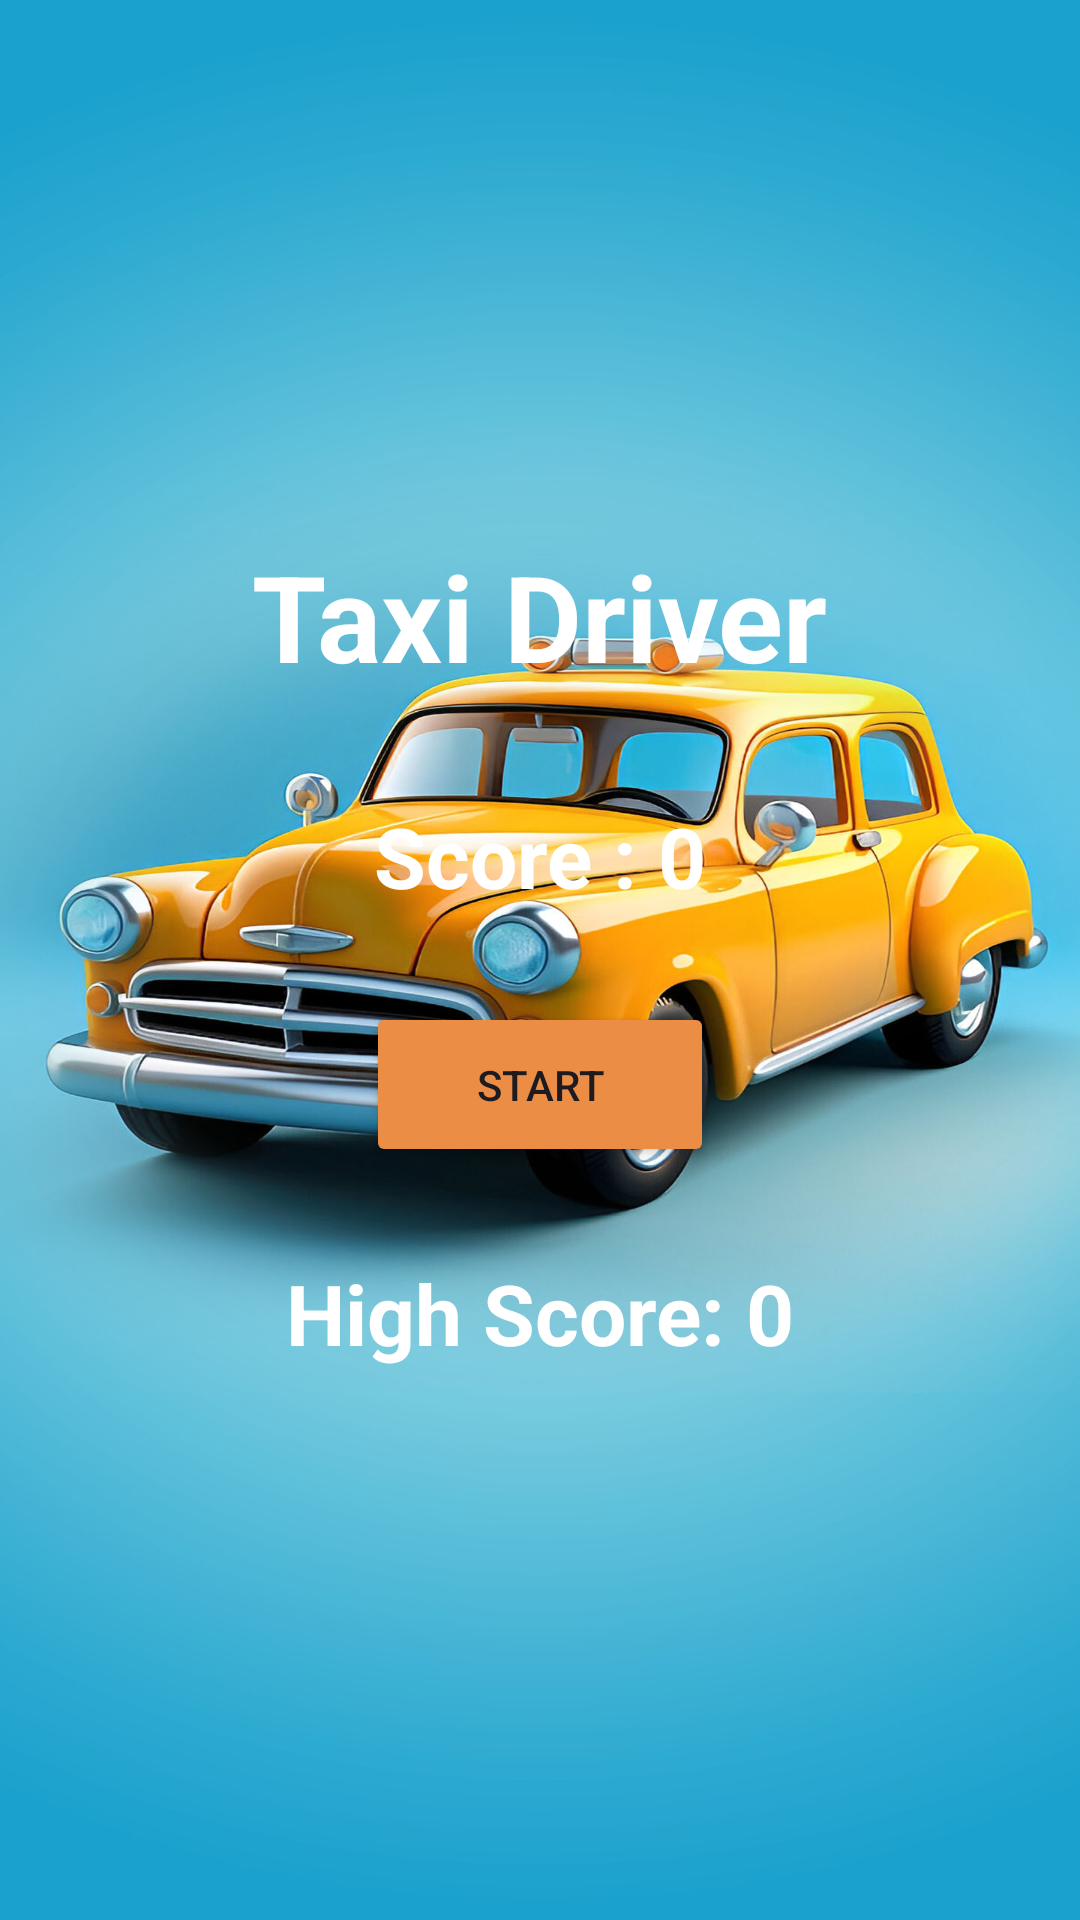

Write the Android layout XML for this screen, with the resource values it uses.
<!-- AndroidManifest.xml: application theme Theme.MAD_Car_Game -->
<!-- res/layout/activity_main.xml -->
<?xml version="1.0" encoding="utf-8"?>
<LinearLayout
    xmlns:android="http://schemas.android.com/apk/res/android"
    xmlns:app="http://schemas.android.com/apk/res-auto"
    xmlns:tools="http://schemas.android.com/tools"
    android:id="@+id/rootLayout"
    android:layout_width="fill_parent"
    android:layout_height="fill_parent"
    android:background="@drawable/pixel"
    android:gravity="center"
    android:orientation="vertical"
    tools:context=".MainActivity">



  <ImageView
      android:layout_width="wrap_content"
      android:layout_height="wrap_content"
      android:id="@+id/shapes"

      />


  <TextView
      android:id="@+id/head"
      android:layout_width="307dp"
      android:layout_height="73dp"
      android:text="Taxi Driver"
      android:layout_marginTop="10dp"
      android:textAlignment="center"
      android:textColor="#FFFFFF"
      android:textSize="40sp"
      android:textStyle="bold" />

  <TextView
      android:id="@+id/score"
      android:layout_width="match_parent"
      android:layout_height="wrap_content"
      android:layout_margin="15dp"
      android:text="Score : 0"
      android:textAlignment="center"
      android:textColor="#FFFFFF"
      android:textSize="28sp"
      android:textStyle="bold" />

  <Button
      android:id="@+id/goBtn"
      android:layout_width="116dp"
      android:layout_height="55dp"
      android:layout_margin="15dp"
      android:backgroundTint="#EC8D45"
      android:gravity="center"
      android:text="Start" />

  <TextView
      android:id="@+id/highScore"
      android:layout_width="match_parent"
      android:layout_height="wrap_content"
      android:layout_margin="15dp"
      android:text="High Score: 0"
      android:textAlignment="center"
      android:textColor="#FFFFFF"
      android:textSize="28sp"
      android:textStyle="bold" />
</LinearLayout>
<!-- resources referenced by this layout -->
<resources>
  <!-- drawable pixel: jpg bitmap (drawable, 212349 bytes) -->
  <style name="Theme.MAD_Car_Game" parent="Base.Theme.MAD_Car_Game" />
  <style name="Base.Theme.MAD_Car_Game" parent="Theme.Material3.DayNight.NoActionBar">
          
          
      </style>
</resources>
